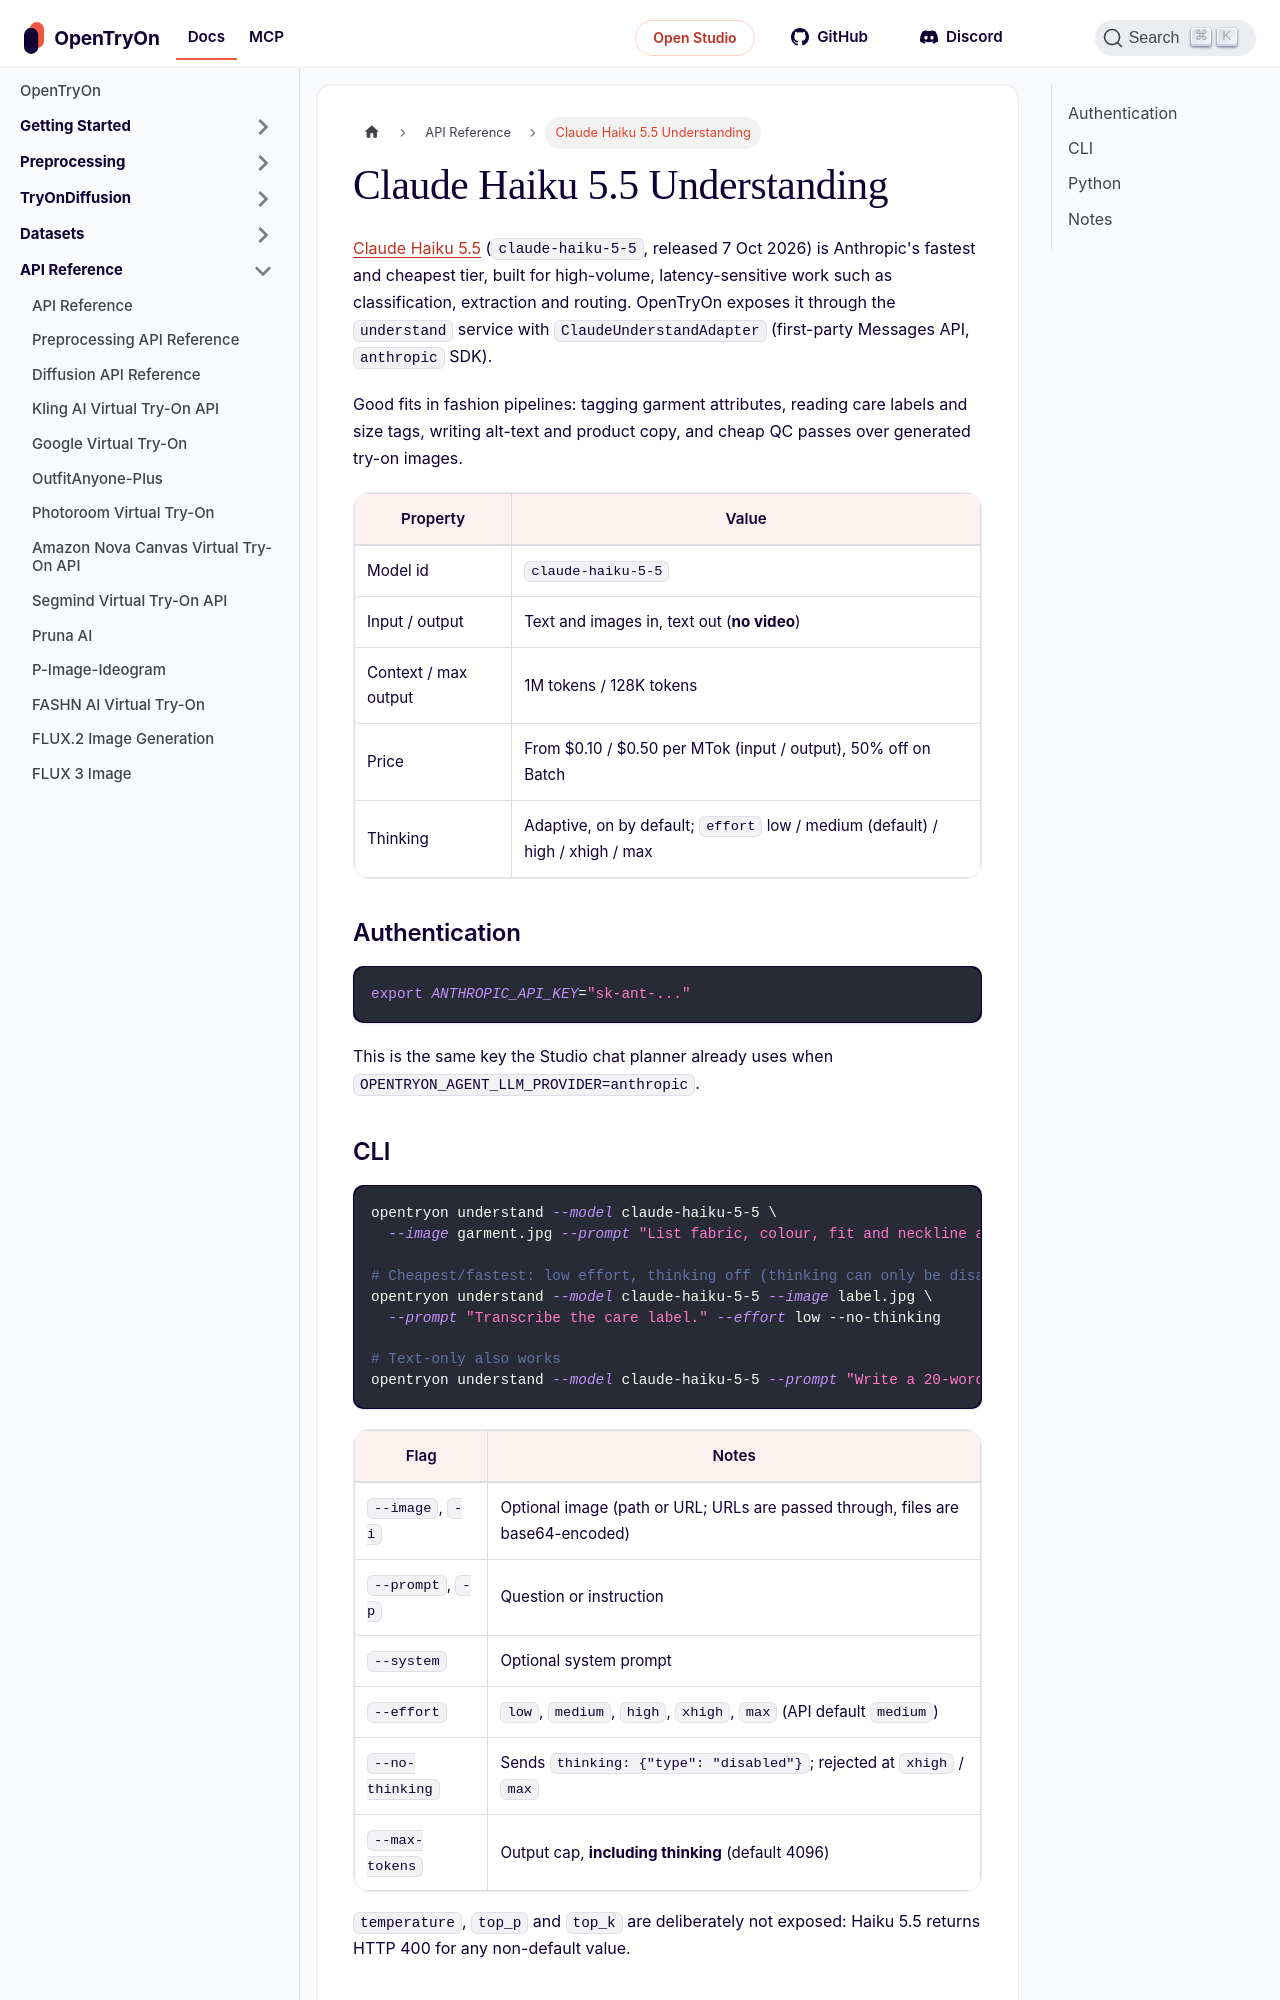

repository: tryonlabs/opentryon · page: api-reference/claude.html · generator: docusaurus

---
sidebar_position: 28
title: Claude Haiku 5.5 Understanding
description: Image and text understanding with Anthropic's Claude Haiku 5.5 via the opentryon ClaudeUnderstandAdapter.
keywords:
  - Claude Haiku 5.5
  - claude-haiku-5-5
  - Anthropic
  - image understanding
  - classification
  - extraction
---

# Claude Haiku 5.5 Understanding

[Claude Haiku 5.5](https://platform.claude.com/docs/en/models/haiku-5-5/overview) (`claude-haiku-5-5`, released 7 Oct 2026) is Anthropic's fastest and cheapest tier, built for high-volume, latency-sensitive work such as classification, extraction and routing. OpenTryOn exposes it through the `understand` service with `ClaudeUnderstandAdapter` (first-party Messages API, `anthropic` SDK).

Good fits in fashion pipelines: tagging garment attributes, reading care labels and size tags, writing alt-text and product copy, and cheap QC passes over generated try-on images.

| Property | Value |
|---|---|
| Model id | `claude-haiku-5-5` |
| Input / output | Text and images in, text out (**no video**) |
| Context / max output | 1M tokens / 128K tokens |
| Price | From $0.10 / $0.50 per MTok (input / output), 50% off on Batch |
| Thinking | Adaptive, on by default; `effort` low / medium (default) / high / xhigh / max |

## Authentication

```bash
export ANTHROPIC_API_KEY="sk-ant-..."
```

This is the same key the Studio chat planner already uses when `OPENTRYON_AGENT_LLM_PROVIDER=anthropic`.
